Run: headless pygame with SDL's dummy video driver; simulated clock (each Clock.tick advances the game by its frame time, no real sleeping); random seed 0; keys injected as events and as key.get_pressed() state; mouse plan: one left click at the window centre at the start of phase 2, then a move to the lower-right quarter at the start of phase 3.
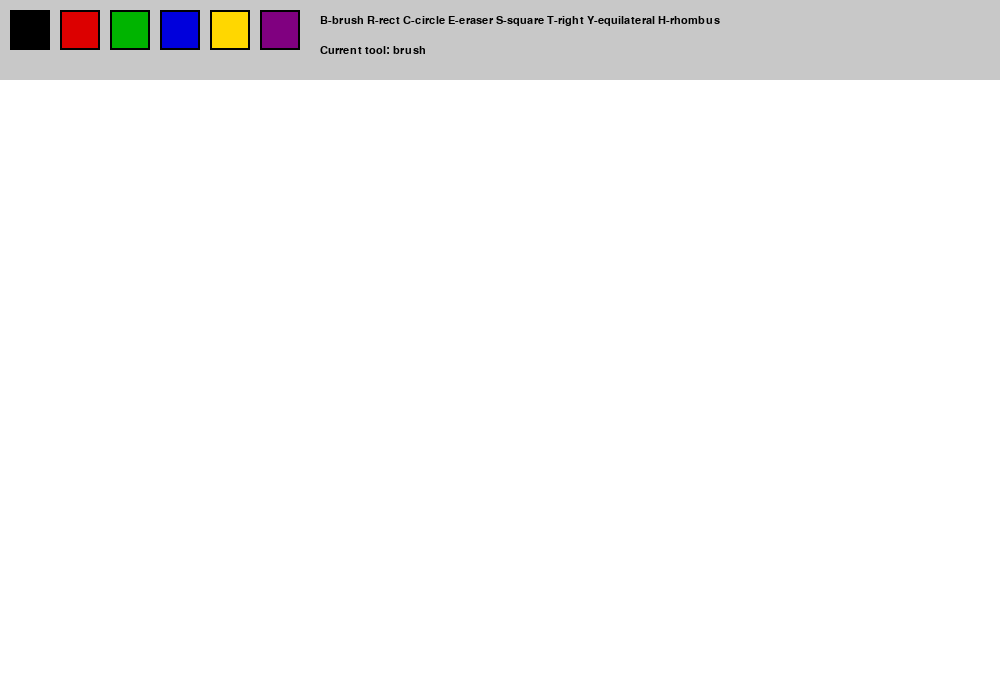
Frame 1 of 4 · flips 1–60 · no input
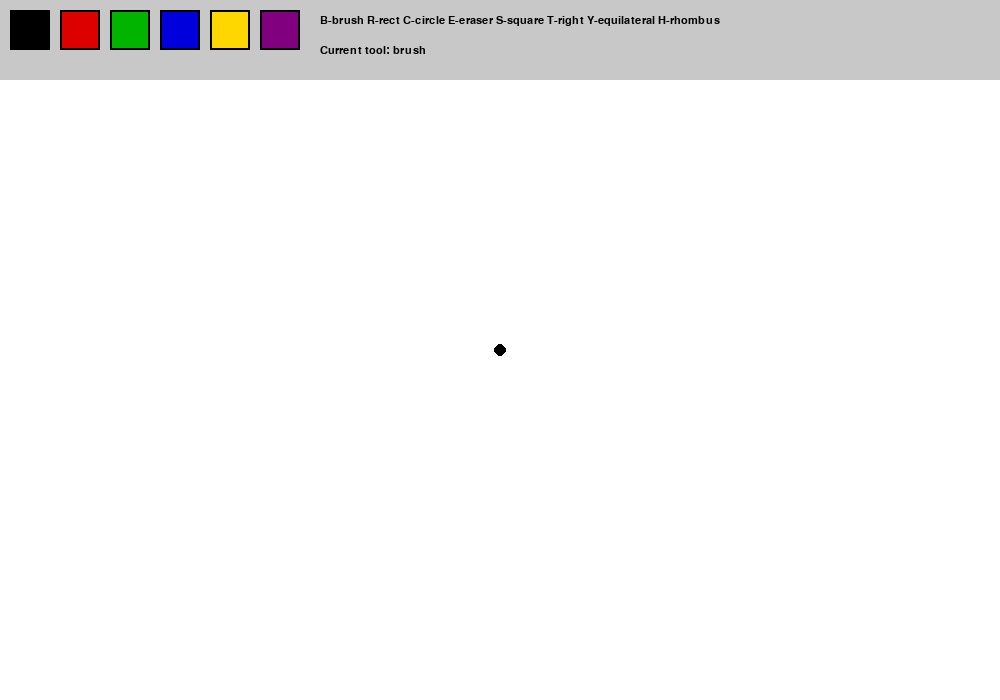
Frame 2 of 4 · flips 61–180 · clicked the window centre · tapped SPACE, RETURN · held RIGHT (→), D
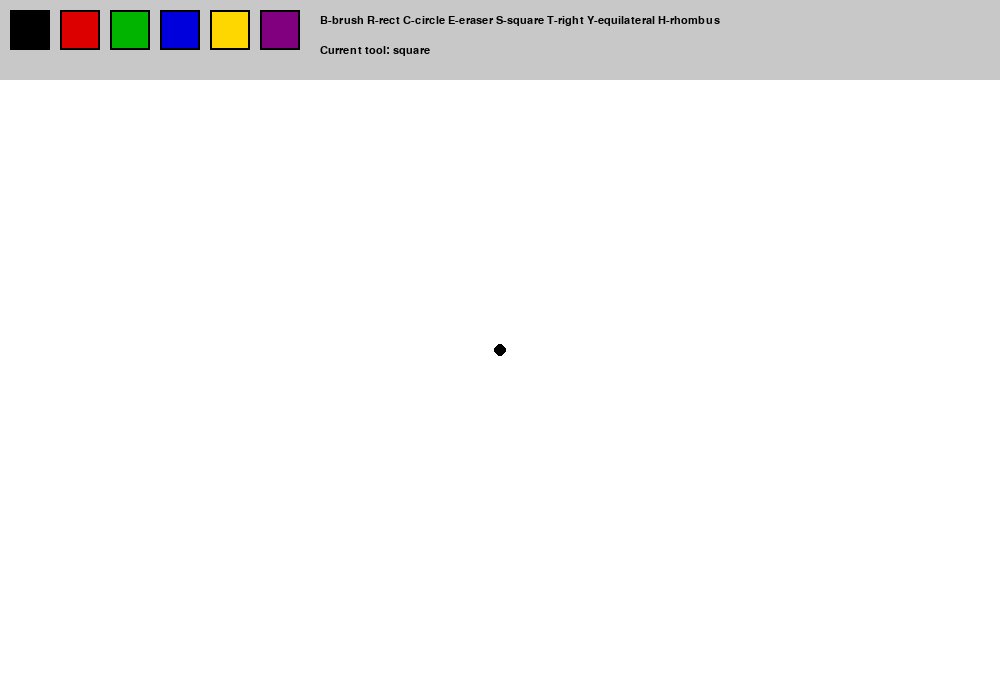
Frame 3 of 4 · flips 181–300 · moved the mouse to the lower-right quarter · held DOWN (↓), S
Frame 4 of 4 · flips 301–420 · held LEFT (←), A, UP (↑), W · screen unchanged from frame 3, image omitted

The pygame program that drew these frames:

import pygame
import sys
import math

pygame.init()

WIDTH, HEIGHT = 1000, 700
screen = pygame.display.set_mode((WIDTH, HEIGHT))
pygame.display.set_caption("Paint Practice 11")

clock = pygame.time.Clock()
font = pygame.font.SysFont("Verdana", 16)

WHITE = (255, 255, 255)
BLACK = (0, 0, 0)
RED = (220, 0, 0)
GREEN = (0, 180, 0)
BLUE = (0, 0, 220)
YELLOW = (255, 215, 0)
PURPLE = (128, 0, 128)
GRAY = (200, 200, 200)

canvas = pygame.Surface((WIDTH, HEIGHT))
canvas.fill(WHITE)

# -----------------------------
# TOOL SETTINGS
# -----------------------------
tool = "brush"
color = BLACK
brush_size = 6
drawing = False
start_pos = None
last_pos = None

colors = [BLACK, RED, GREEN, BLUE, YELLOW, PURPLE]
color_rects = []

# Create color palette rectangles
for i, c in enumerate(colors):
    rect = pygame.Rect(10 + i * 50, 10, 40, 40)
    color_rects.append((rect, c))


# -----------------------------
# DRAW UI
# -----------------------------
def draw_ui():
    screen.blit(canvas, (0, 0))

    # Top toolbar
    pygame.draw.rect(screen, GRAY, (0, 0, WIDTH, 80))

    # Draw color palette
    for rect, c in color_rects:
        pygame.draw.rect(screen, c, rect)
        pygame.draw.rect(screen, BLACK, rect, 2)

    # Draw tool information
    text1 = font.render(
        "B-brush R-rect C-circle E-eraser S-square T-right Y-equilateral H-rhombus",
        True,
        BLACK
    )
    text2 = font.render(
        f"Current tool: {tool}",
        True,
        BLACK
    )

    screen.blit(text1, (320, 15))
    screen.blit(text2, (320, 45))


# -----------------------------
# DRAW SQUARE
# -----------------------------
def draw_square(start, end):
    x1, y1 = start
    x2, y2 = end

    side = max(abs(x2 - x1), abs(y2 - y1))

    if x2 < x1:
        side = -side

    rect = pygame.Rect(x1, y1, side, side)
    pygame.draw.rect(canvas, color, rect, 3)


# -----------------------------
# DRAW RIGHT TRIANGLE
# -----------------------------
def draw_right_triangle(start, end):
    x1, y1 = start
    x2, y2 = end

    points = [
        (x1, y1),
        (x2, y1),
        (x1, y2)
    ]

    pygame.draw.polygon(canvas, color, points, 3)


# -----------------------------
# DRAW EQUILATERAL TRIANGLE
# -----------------------------
def draw_equilateral_triangle(start, end):
    x1, y1 = start
    x2, y2 = end

    base = x2 - x1
    height = int(abs(base) * math.sqrt(3) / 2)

    if base >= 0:
        points = [
            (x1, y2),
            (x2, y2),
            ((x1 + x2) // 2, y2 - height)
        ]
    else:
        points = [
            (x1, y2),
            (x2, y2),
            ((x1 + x2) // 2, y2 - height)
        ]

    pygame.draw.polygon(canvas, color, points, 3)


# -----------------------------
# DRAW RHOMBUS
# -----------------------------
def draw_rhombus(start, end):
    x1, y1 = start
    x2, y2 = end

    cx = (x1 + x2) // 2
    cy = (y1 + y2) // 2

    points = [
        (cx, y1),
        (x2, cy),
        (cx, y2),
        (x1, cy)
    ]

    pygame.draw.polygon(canvas, color, points, 3)


# -----------------------------
# MAIN LOOP
# -----------------------------
while True:
    for event in pygame.event.get():

        if event.type == pygame.QUIT:
            pygame.quit()
            sys.exit()

        # Keyboard tool selection
        if event.type == pygame.KEYDOWN:
            if event.key == pygame.K_b:
                tool = "brush"
            elif event.key == pygame.K_r:
                tool = "rect"
            elif event.key == pygame.K_c:
                tool = "circle"
            elif event.key == pygame.K_e:
                tool = "eraser"
            elif event.key == pygame.K_s:
                tool = "square"
            elif event.key == pygame.K_t:
                tool = "right_triangle"
            elif event.key == pygame.K_y:
                tool = "equilateral_triangle"
            elif event.key == pygame.K_h:
                tool = "rhombus"

        # Mouse button pressed
        if event.type == pygame.MOUSEBUTTONDOWN:
            mx, my = event.pos

            # Check if user clicked color palette
            clicked_color = False
            for rect, c in color_rects:
                if rect.collidepoint(mx, my):
                    color = c
                    clicked_color = True
                    break

            # Start drawing only below toolbar
            if not clicked_color and my > 80:
                drawing = True
                start_pos = event.pos
                last_pos = event.pos

                if tool == "brush":
                    pygame.draw.circle(canvas, color, event.pos, brush_size)
                elif tool == "eraser":
                    pygame.draw.circle(canvas, WHITE, event.pos, 20)

        # Mouse motion
        if event.type == pygame.MOUSEMOTION and drawing:
            if tool == "brush":
                pygame.draw.line(canvas, color, last_pos, event.pos, brush_size * 2)
                last_pos = event.pos

            elif tool == "eraser":
                pygame.draw.line(canvas, WHITE, last_pos, event.pos, 30)
                last_pos = event.pos

        # Mouse button released
        if event.type == pygame.MOUSEBUTTONUP and drawing:
            drawing = False
            end_pos = event.pos

            if tool == "rect":
                x1, y1 = start_pos
                x2, y2 = end_pos

                rect = pygame.Rect(
                    min(x1, x2),
                    min(y1, y2),
                    abs(x2 - x1),
                    abs(y2 - y1)
                )

                pygame.draw.rect(canvas, color, rect, 3)

            elif tool == "circle":
                x1, y1 = start_pos
                x2, y2 = end_pos

                radius = int(((x2 - x1) ** 2 + (y2 - y1) ** 2) ** 0.5)
                pygame.draw.circle(canvas, color, start_pos, radius, 3)

            elif tool == "square":
                draw_square(start_pos, end_pos)

            elif tool == "right_triangle":
                draw_right_triangle(start_pos, end_pos)

            elif tool == "equilateral_triangle":
                draw_equilateral_triangle(start_pos, end_pos)

            elif tool == "rhombus":
                draw_rhombus(start_pos, end_pos)

    draw_ui()
    pygame.display.update()
    clock.tick(60)
